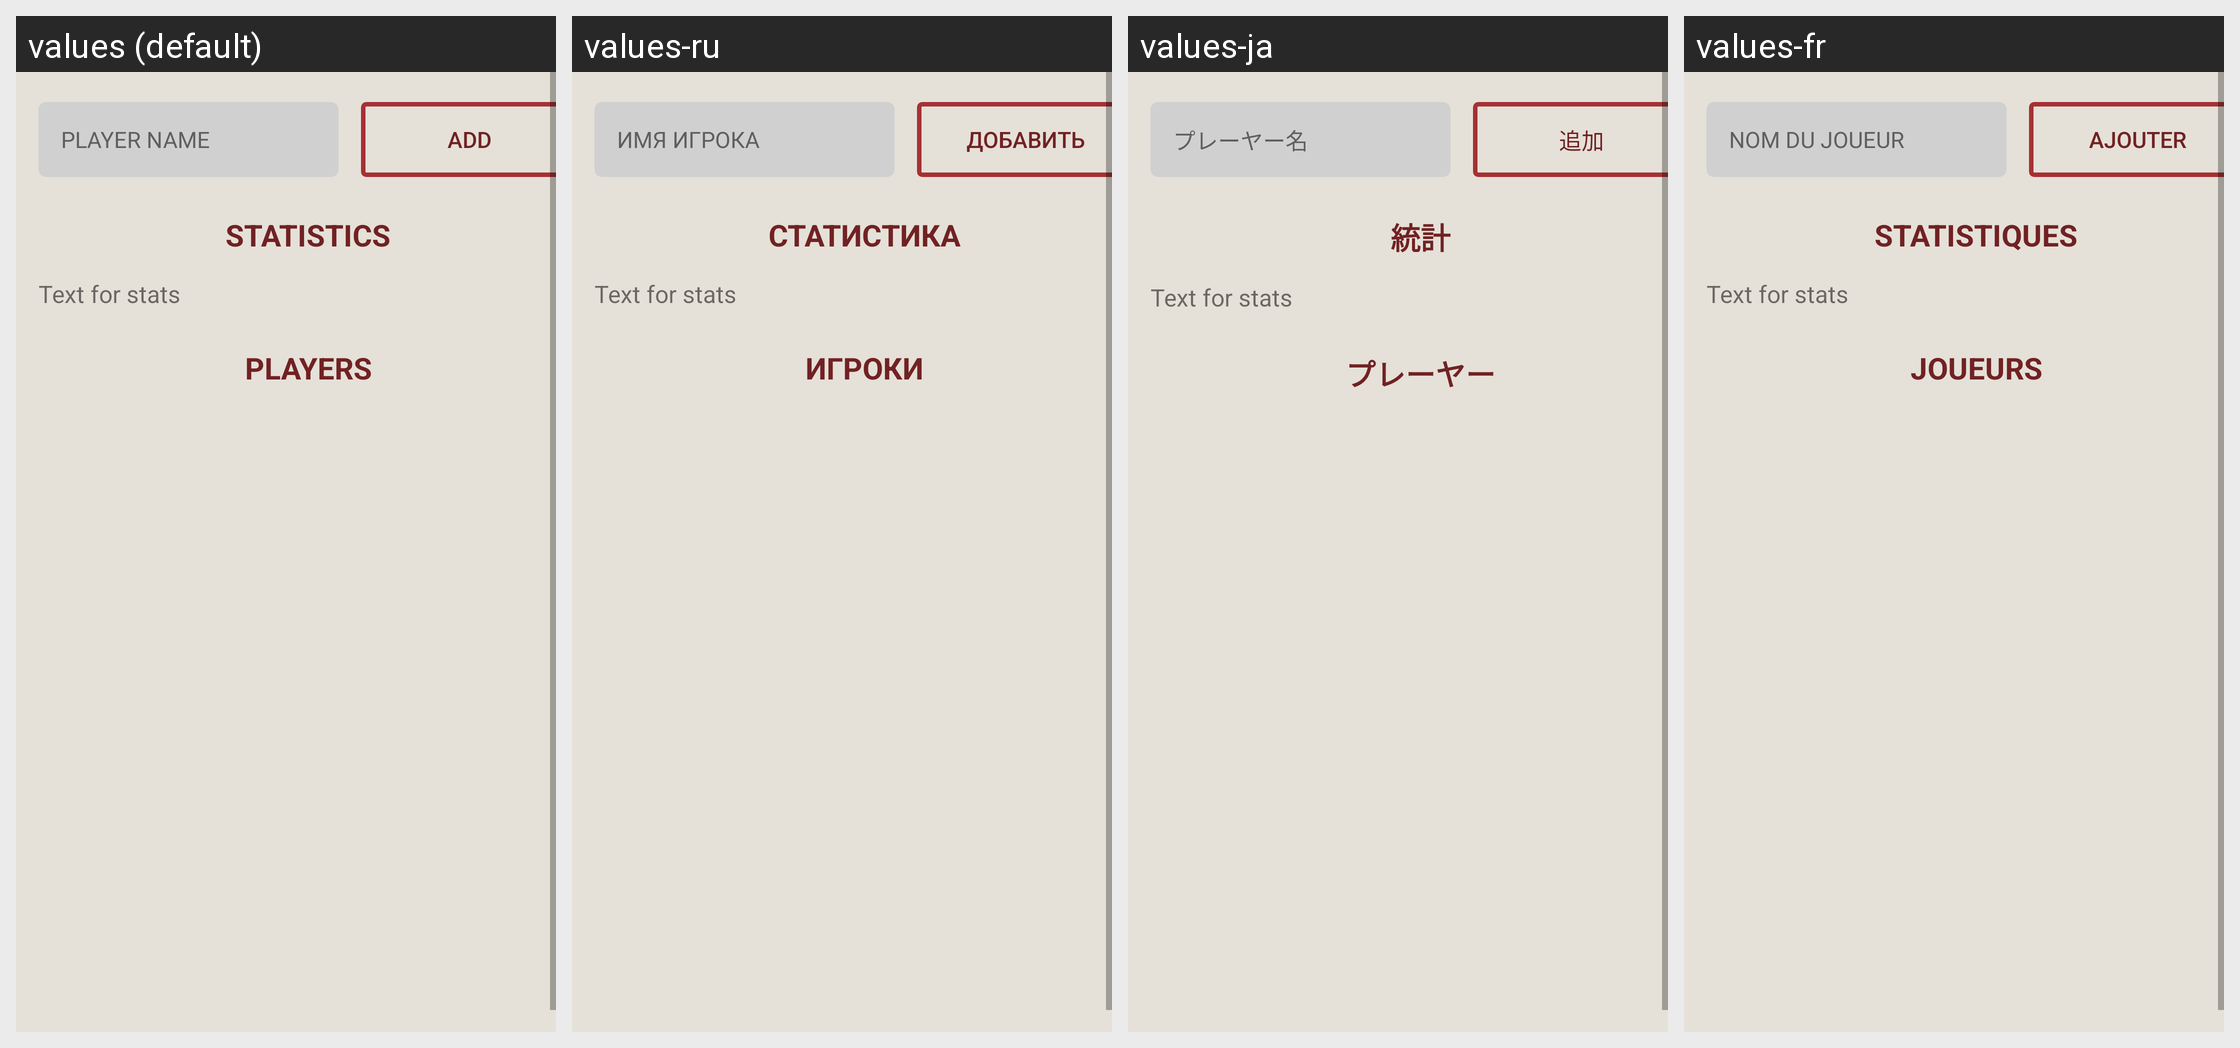

Strings drawn on this Android screen and how each of the app's shown locales translates them:
Android screen res/layout/statsoptions_fragment.xml rendered under 4 locales, left to right: values (default), values-ru, values-ja, values-fr. Device: Nexus 5 (rendered at 1080×1920; each locale shown at half size, 540×960, under a caption strip naming it); theme Theme.ApexLegendsAssistant.
Other locales in the repository, not shown: values-de, values-es, values-it, values-ko, values-pl, values-pt, values-zh.
Strings drawn on this screen, with the default value and each locale's value (text and hints the layout hard-codes, and strings that could not be matched under every locale, appear in the picture but are not listed):

statisticoptions_player
  values: PLAYER NAME
  values-ru: ИМЯ ИГРОКА
  values-ja: プレーヤー名
  values-fr: NOM DU JOUEUR

statisticoptions_button_add
  values: ADD
  values-ru: ДОБАВИТЬ
  values-ja: 追加
  values-fr: AJOUTER

statisticoptions_title_stats
  values: STATISTICS
  values-ru: СТАТИСТИКА
  values-ja: 統計
  values-fr: STATISTIQUES

statisticoptions_title_players
  values: PLAYERS
  values-ru: ИГРОКИ
  values-ja: プレーヤー
  values-fr: JOUEURS
